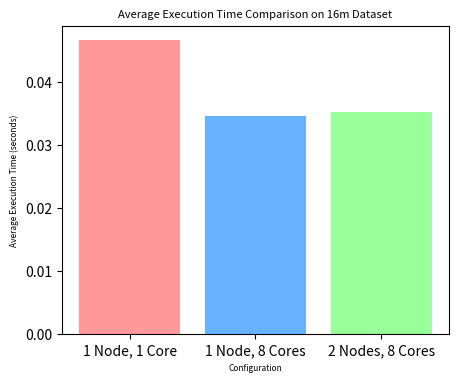

This figure's Python source:
import matplotlib.pyplot as plt

# Configuration names and their corresponding execution times
configs = ['1 Node, 1 Core', '1 Node, 8 Cores', '2 Nodes, 8 Cores']
times = [0.0466, 0.0346, 0.0353]

# Create a bar chart
plt.figure(figsize=(5, 4))
plt.bar(configs, times, color=['#FF9999', '#66B2FF', '#99FF99'])
plt.title('Average Execution Time Comparison on 16m Dataset', fontsize=8)
plt.xlabel('Configuration', fontsize=6)
plt.ylabel('Average Execution Time (seconds)', fontsize=6)

# Save the figure as an image file
plt.savefig('benchmark_time_comparison.png')
plt.show()
